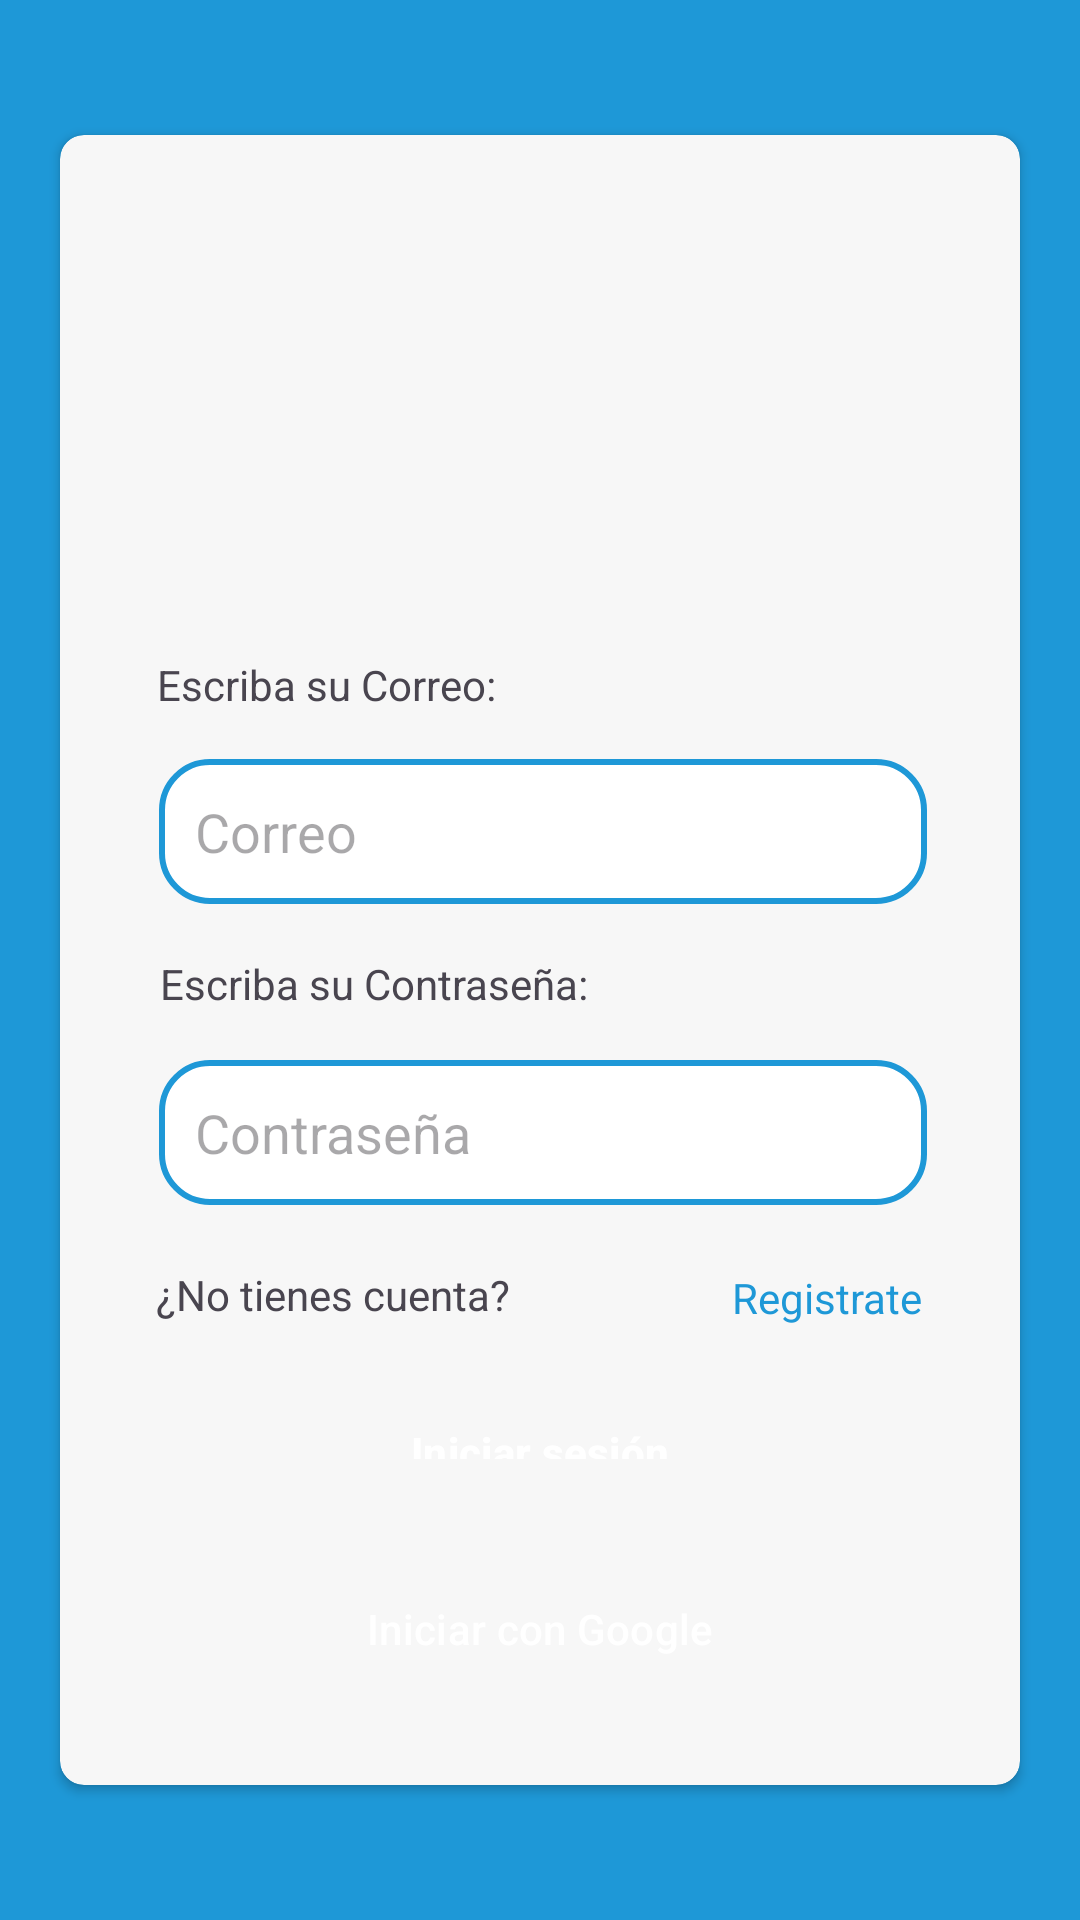

Write the Android layout XML for this screen, with the resource values it uses.
<!-- AndroidManifest.xml: application theme Theme.GreenSolutions -->
<!-- res/layout/activity_login.xml -->
<?xml version="1.0" encoding="utf-8"?>
<androidx.constraintlayout.widget.ConstraintLayout xmlns:android="http://schemas.android.com/apk/res/android"
    xmlns:app="http://schemas.android.com/apk/res-auto"
    xmlns:tools="http://schemas.android.com/tools"
    android:layout_width="match_parent"
    android:layout_height="match_parent"
    android:background="#1E98D7">

    <androidx.cardview.widget.CardView
        android:id="@+id/recuadrologin"
        android:layout_width="320dp"
        android:layout_height="550dp"
        android:elevation="8dp"
        android:padding="16dp"
        app:cardBackgroundColor="#f7f7f7"
        app:cardCornerRadius="8dp"
        app:layout_constraintBottom_toBottomOf="parent"
        app:layout_constraintEnd_toEndOf="parent"
        app:layout_constraintStart_toStartOf="parent"
        app:layout_constraintTop_toTopOf="parent">

        <androidx.constraintlayout.widget.ConstraintLayout
            android:layout_width="match_parent"
            android:layout_height="match_parent">

            <ImageView
                android:id="@+id/imageView"
                android:layout_width="160dp"
                android:layout_height="148dp"
                app:layout_constraintBottom_toBottomOf="parent"
                app:layout_constraintEnd_toEndOf="parent"
                app:layout_constraintHorizontal_bias="0.496"
                app:layout_constraintStart_toStartOf="parent"
                app:layout_constraintTop_toTopOf="parent"
                app:layout_constraintVertical_bias="0.0"
                tools:srcCompat="@drawable/smartnaturelogo" />


            <EditText
                android:id="@+id/correologin"
                android:layout_width="0dp"
                android:layout_height="wrap_content"
                android:layout_marginTop="208dp"
                android:background="@drawable/edittext_background"
                android:hint="Correo"
                android:inputType="textEmailAddress"
                android:padding="12dp"
                app:layout_constraintEnd_toEndOf="parent"
                app:layout_constraintHorizontal_bias="0.515"
                app:layout_constraintStart_toStartOf="parent"
                app:layout_constraintTop_toTopOf="parent"
                app:layout_constraintWidth_percent="0.8" />

            <EditText
                android:id="@+id/contrasenalogin"
                android:layout_width="0dp"
                android:layout_height="wrap_content"
                android:layout_marginTop="52dp"
                android:background="@drawable/edittext_background"
                android:hint="Contraseña"
                android:inputType="textPassword"
                android:padding="12dp"
                app:layout_constraintEnd_toEndOf="parent"
                app:layout_constraintHorizontal_bias="0.515"
                app:layout_constraintStart_toStartOf="parent"
                app:layout_constraintTop_toBottomOf="@id/correologin"
                app:layout_constraintWidth_percent="0.8" />

            <TextView
                android:id="@+id/textView2"
                android:layout_width="wrap_content"
                android:layout_height="wrap_content"
                android:text="Escriba su Contraseña:"
                app:layout_constraintBottom_toTopOf="@+id/contrasenalogin"
                app:layout_constraintEnd_toEndOf="parent"
                app:layout_constraintHorizontal_bias="0.188"
                app:layout_constraintStart_toStartOf="parent"
                app:layout_constraintTop_toBottomOf="@+id/correologin"
                app:layout_constraintVertical_bias="0.511" />

            <Button
                android:id="@+id/botonlogin"
                android:layout_width="255dp"
                android:layout_height="44dp"
                android:background="@drawable/boton_background"
                android:padding="12dp"
                android:text="Iniciar sesión"
                android:textColor="@android:color/white"
                android:textStyle="bold"
                app:layout_constraintBottom_toBottomOf="parent"
                app:layout_constraintEnd_toEndOf="parent"
                app:layout_constraintStart_toStartOf="parent"
                app:layout_constraintTop_toTopOf="parent"
                app:layout_constraintVertical_bias="0.817"
                app:layout_constraintWidth_percent="0.8" />

            <TextView
                android:id="@+id/textView"
                android:layout_width="wrap_content"
                android:layout_height="wrap_content"
                android:text="Escriba su Correo:"
                app:layout_constraintBottom_toBottomOf="parent"
                app:layout_constraintEnd_toEndOf="parent"
                app:layout_constraintHorizontal_bias="0.156"
                app:layout_constraintStart_toStartOf="parent"
                app:layout_constraintTop_toTopOf="parent"
                app:layout_constraintVertical_bias="0.327" />

            <TextView
                android:id="@+id/textView3"
                android:layout_width="wrap_content"
                android:layout_height="wrap_content"
                android:text="¿No tienes cuenta?"
                app:layout_constraintBottom_toTopOf="@+id/botonlogin"
                app:layout_constraintEnd_toEndOf="parent"
                app:layout_constraintHorizontal_bias="0.159"
                app:layout_constraintStart_toStartOf="parent"
                app:layout_constraintTop_toBottomOf="@+id/contrasenalogin"
                app:layout_constraintVertical_bias="0.538" />

            <TextView
                android:id="@+id/botonregistrar"
                android:layout_width="wrap_content"
                android:layout_height="wrap_content"
                android:text="Registrate"
                android:textColor="#1E98D7"
                app:layout_constraintBottom_toTopOf="@+id/botonlogin"
                app:layout_constraintEnd_toEndOf="parent"
                app:layout_constraintHorizontal_bias="0.874"
                app:layout_constraintStart_toStartOf="parent"
                app:layout_constraintTop_toBottomOf="@+id/contrasenalogin"
                app:layout_constraintVertical_bias="0.569" />

            <Button
                android:id="@+id/botonlogingoogle"
                android:layout_width="255dp"
                android:layout_height="44dp"
                android:background="@drawable/boton_background"
                android:onClick="autentificarGoogle"
                android:text="Iniciar con Google"
                android:textColor="#FFFFFF"
                app:layout_constraintBottom_toBottomOf="parent"
                app:layout_constraintEnd_toEndOf="parent"
                app:layout_constraintStart_toStartOf="parent"
                app:layout_constraintTop_toTopOf="parent"
                app:layout_constraintVertical_bias="0.941" />

        </androidx.constraintlayout.widget.ConstraintLayout>
    </androidx.cardview.widget.CardView>

</androidx.constraintlayout.widget.ConstraintLayout>
<!-- resources referenced by this layout -->
<resources>
  <!-- drawable edittext_background (drawable) -->
  <?xml version="1.0" encoding="utf-8"?>
  <shape xmlns:android="http://schemas.android.com/apk/res/android">
      <solid android:color="#FFFFFF" /> 
      <corners android:radius="16dp" /> 
      <stroke android:width="2dp" android:color="#1E98D7" /> 
  </shape>
  <style name="Theme.GreenSolutions" parent="Base.Theme.GreenSolutions" />
  <style name="Base.Theme.GreenSolutions" parent="Theme.Material3.DayNight.NoActionBar">
          
          
      </style>
</resources>
